Run: headless pygame with SDL's dummy video driver; simulated clock (each Clock.tick advances the game by its frame time, no real sleeping); random seed 0; keys injected as events and as key.get_pressed() state; no mouse input.
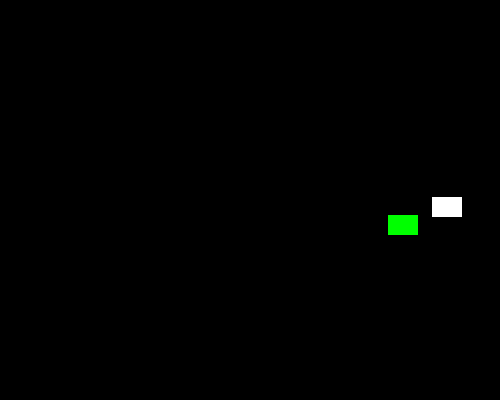
Frame 1 of 4 · flips 1–60 · no input
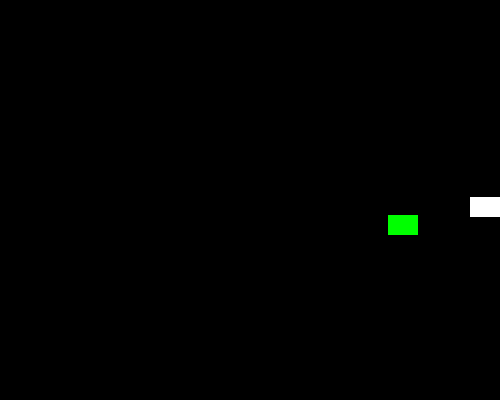
Frame 2 of 4 · flips 61–180 · tapped SPACE, RETURN · held RIGHT (→), D
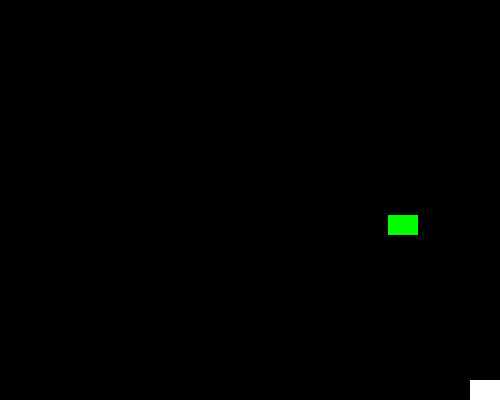
Frame 3 of 4 · flips 181–300 · held DOWN (↓), S
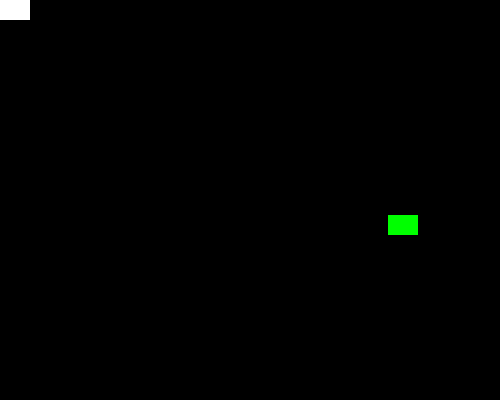
Frame 4 of 4 · flips 301–420 · held LEFT (←), A, UP (↑), W

The pygame program that drew these frames:

import pygame
import random

SCREEN_WIDTH, SCREEN_HEIGHT = 500, 400
MOVEMENT_SPEED = 5
FONT_SIZE = 72

pygame.init()
font = pygame.font.SysFont('Times New Roman', FONT_SIZE)

class Sprite(pygame.sprite.Sprite):
    def __init__(self, color, height, width):
        super().__init__()
        self.image = pygame.Surface([width, height])
        self.image.fill(pygame.Color('dodgerblue'))
        pygame.draw.rect(self.image, color, pygame.Rect(0, 0, width, height))
        self.rect = self.image.get_rect()

    def move(self, x_change, y_change):
        self.rect.x = max(min(self.rect.x + x_change, SCREEN_WIDTH - self.rect.width), 0)
        self.rect.y = max(min(self.rect.y + y_change, SCREEN_HEIGHT - self.rect.height), 0)

screen = pygame.display.set_mode((SCREEN_WIDTH, SCREEN_HEIGHT))

all_sprites = pygame.sprite.Group()

sprite1 = Sprite(pygame.Color("white"), 20, 30)
sprite1.rect.x, sprite1.rect.y = random.randint(
    0, SCREEN_WIDTH - sprite1.rect.width), random.randint(
    0, SCREEN_HEIGHT - sprite1.rect.height)
all_sprites.add(sprite1)

sprite2 = Sprite(pygame.Color("green"), 20, 30)
sprite2.rect.x, sprite2.rect.y = random.randint(
    0, SCREEN_WIDTH - sprite2.rect.width), random.randint(
    0, SCREEN_HEIGHT - sprite2.rect.height)
all_sprites.add(sprite2)

running, won = True, False
clock = pygame.time.Clock()

while running:
    for event in pygame.event.get():
        if event.type == pygame.QUIT:
            running = False

    if not won:
        keys = pygame.key.get_pressed()
        x_change = (keys[pygame.K_RIGHT] - keys[pygame.K_LEFT]) * MOVEMENT_SPEED
        y_change = (keys[pygame.K_DOWN] - keys[pygame.K_UP]) * MOVEMENT_SPEED

        sprite1.move(x_change, y_change)

        if sprite1.rect.colliderect(sprite2.rect):
            all_sprites.remove(sprite2)
            won = True

    screen.fill((0, 0, 0))

    all_sprites.draw(screen)

    if won:
        win_text = font.render("You win!", True, pygame.Color("white"))
        screen.blit(win_text, ((SCREEN_WIDTH - win_text.get_width()) // 2,
                               (SCREEN_HEIGHT - win_text.get_height()) // 2))

    pygame.display.flip()
    clock.tick(60)

pygame.quit()
